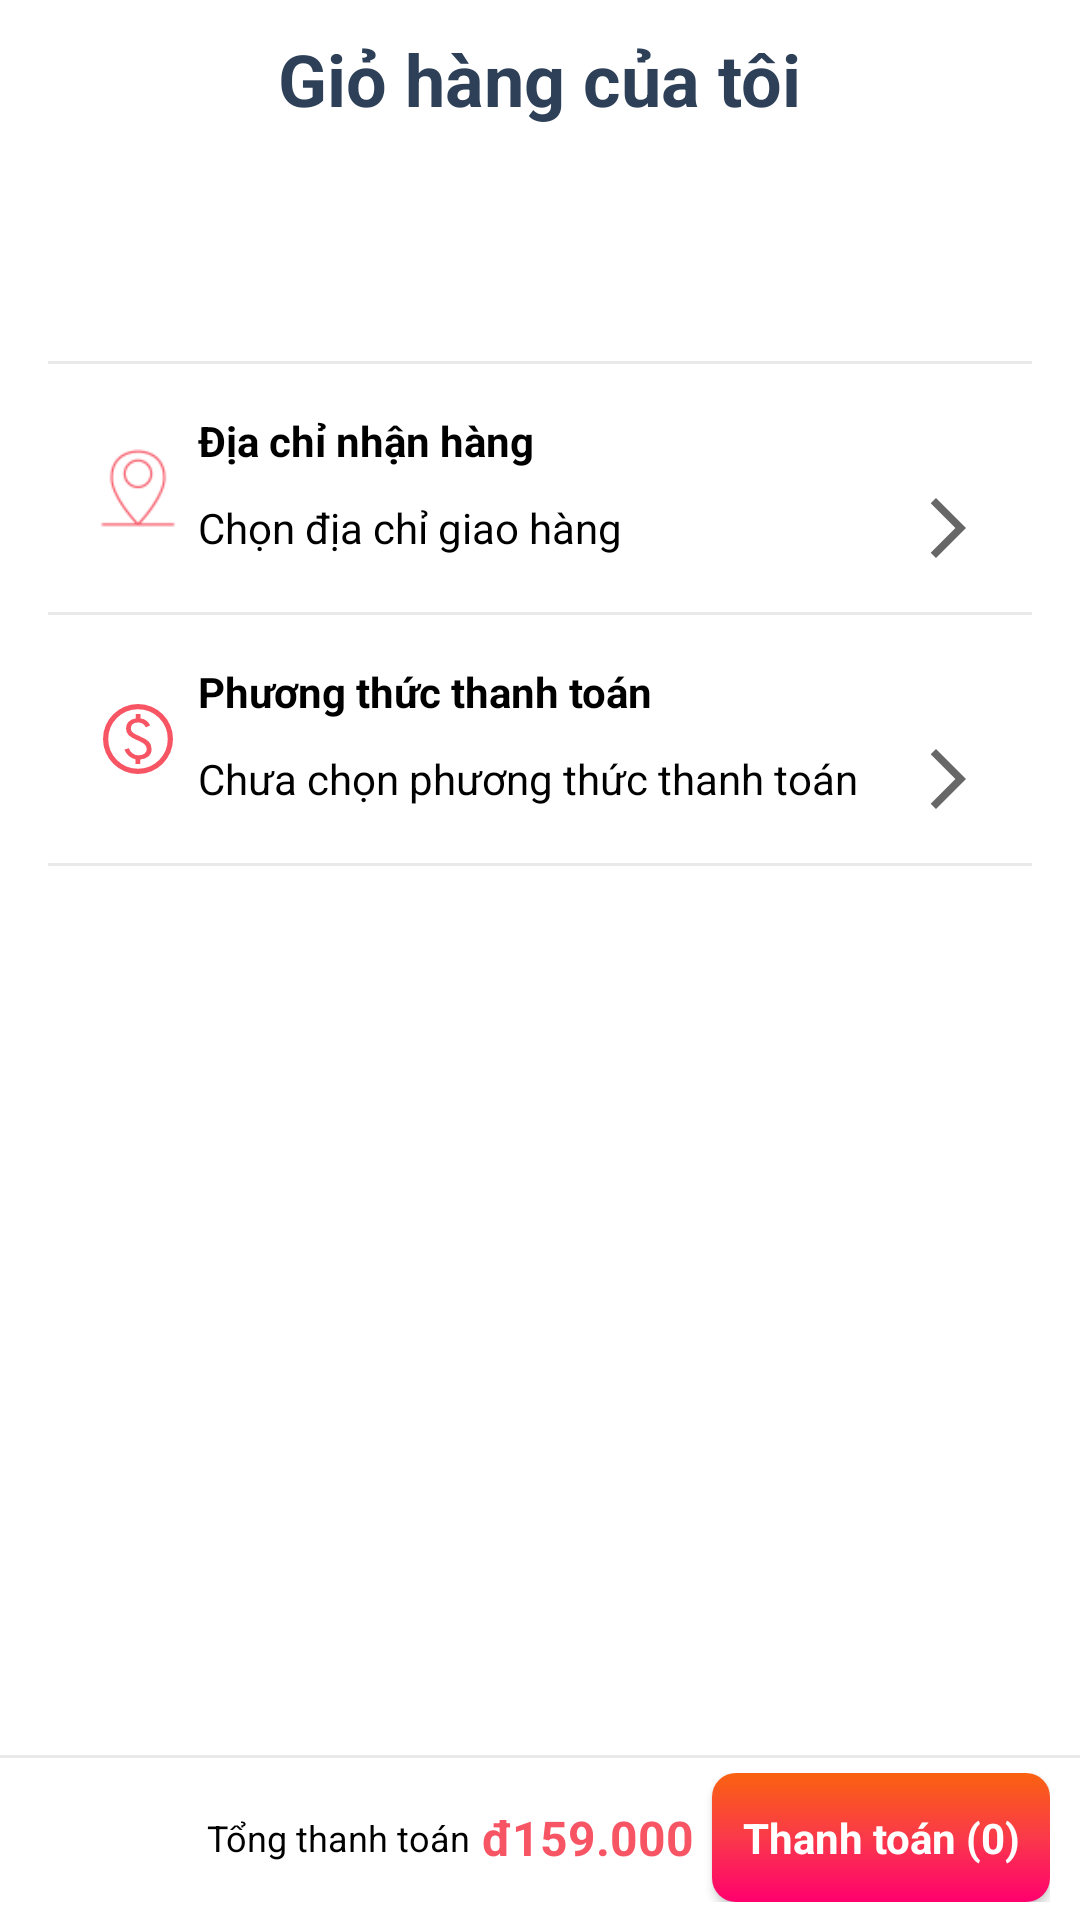

Produce the Android XML layout that renders to this screen, including the resource entries it uses.
<!-- AndroidManifest.xml: application theme Theme.ShopBTLKotlin -->
<!-- res/layout/fragment_cart.xml -->
<?xml version="1.0" encoding="utf-8"?>
<androidx.constraintlayout.widget.ConstraintLayout xmlns:android="http://schemas.android.com/apk/res/android"
    xmlns:app="http://schemas.android.com/apk/res-auto"
    xmlns:tools="http://schemas.android.com/tools"
    android:layout_width="match_parent"
    android:layout_height="match_parent"
    tools:context=".fragment.CartFragment">

    <LinearLayout
        android:id="@+id/emptyLayout"
        android:layout_width="match_parent"
        android:layout_height="wrap_content"
        android:orientation="vertical"
        android:visibility="gone"
        app:layout_constraintBottom_toBottomOf="parent"
        app:layout_constraintTop_toTopOf="parent">

        <TextView
            android:layout_width="match_parent"
            android:layout_height="wrap_content"

            android:gravity="center"
            android:text="Không có món ăn nào trong giỏ hàng" />

        <androidx.appcompat.widget.AppCompatButton
            android:id="@+id/continueOrder"
            android:layout_width="wrap_content"
            android:layout_height="wrap_content"
            android:layout_gravity="center"
            android:layout_marginTop="20dp"
            android:background="@drawable/bg_empty_cart"
            android:gravity="center"
            android:paddingHorizontal="15dp"
            android:text="TIẾP TỤC ĐẶT MÓN"
            android:textColor="@color/red"
            android:textStyle="bold" />
    </LinearLayout>


    <TextView
        android:id="@+id/textView7"
        android:layout_width="wrap_content"
        android:layout_height="wrap_content"
        android:layout_marginVertical="10dp"
        android:text="Giỏ hàng của tôi"
        android:textColor="@color/dark_blue"
        android:textSize="24sp"
        android:textStyle="bold"
        app:layout_constraintEnd_toEndOf="parent"
        app:layout_constraintStart_toStartOf="parent"
        app:layout_constraintTop_toTopOf="parent" />

    <ScrollView
        android:id="@+id/scrollView"
        android:layout_width="match_parent"
        android:layout_height="wrap_content"
        app:layout_constraintTop_toBottomOf="@id/textView7">

        <LinearLayout
            android:layout_width="match_parent"
            android:layout_height="wrap_content"
            android:layout_marginTop="20dp"
            android:orientation="vertical"
            android:padding="16dp">

            <androidx.recyclerview.widget.RecyclerView
                android:id="@+id/cartView"
                android:layout_width="match_parent"
                android:layout_height="match_parent"
                android:clipToPadding="false" />

            <androidx.constraintlayout.widget.ConstraintLayout
                android:layout_width="match_parent"
                android:layout_height="match_parent"
                android:layout_marginTop="10dp">


            </androidx.constraintlayout.widget.ConstraintLayout>

            <androidx.constraintlayout.widget.ConstraintLayout
                android:layout_width="match_parent"
                android:layout_height="match_parent"
                android:layout_marginStart="16dp"
                android:layout_marginTop="16dp"
                android:layout_marginEnd="16dp">

            </androidx.constraintlayout.widget.ConstraintLayout>

            <View
                android:layout_width="match_parent"
                android:layout_height="1dp"
                android:layout_marginTop="16dp"
                android:background="@color/lightGrey" />

            <androidx.constraintlayout.widget.ConstraintLayout
                android:id="@+id/rlAddress"
                android:layout_width="match_parent"
                android:layout_height="match_parent"
                android:layout_marginStart="16dp"
                android:layout_marginTop="16dp"
                android:layout_marginEnd="16dp">

                <ImageView
                    android:id="@+id/imgAddress"
                    android:layout_width="28dp"
                    android:layout_height="28dp"
                    android:src="@drawable/address_icon"
                    app:layout_constraintBottom_toBottomOf="parent"
                    app:layout_constraintStart_toStartOf="parent"
                    app:layout_constraintTop_toTopOf="parent" />

                <TextView
                    android:id="@+id/textView10"
                    android:layout_width="wrap_content"
                    android:layout_height="wrap_content"
                    android:layout_marginStart="6dp"
                    android:text="Địa chỉ nhận hàng"
                    android:textColor="@color/black"
                    android:textStyle="bold"
                    app:layout_constraintStart_toEndOf="@id/imgAddress"
                    app:layout_constraintTop_toTopOf="parent" />

                <TextView
                    android:id="@+id/tvAddress"
                    android:layout_width="wrap_content"
                    android:layout_height="wrap_content"
                    android:layout_marginStart="6dp"
                    android:layout_marginTop="10dp"
                    android:text="Chọn địa chỉ giao hàng"
                    android:textColor="@color/black"
                    app:layout_constraintStart_toEndOf="@id/imgAddress"
                    app:layout_constraintTop_toBottomOf="@id/textView10" />

                <ImageView
                    android:layout_width="wrap_content"
                    android:layout_height="wrap_content"
                    android:src="@drawable/baseline_arrow_forward_ios_24"
                    app:layout_constraintBottom_toBottomOf="@id/tvAddress"
                    app:layout_constraintEnd_toEndOf="parent"
                    app:layout_constraintTop_toTopOf="@id/tvAddress" />
            </androidx.constraintlayout.widget.ConstraintLayout>

            <View
                android:layout_width="match_parent"
                android:layout_height="1dp"
                android:layout_marginTop="16dp"
                android:background="@color/lightGrey" />

            <androidx.constraintlayout.widget.ConstraintLayout
                android:id="@+id/rlPaymentMethod"
                android:layout_width="match_parent"
                android:layout_height="match_parent"
                android:layout_marginStart="16dp"
                android:layout_marginTop="16dp"
                android:layout_marginEnd="16dp">

                <ImageView
                    android:id="@+id/imgPaid"
                    android:layout_width="wrap_content"
                    android:layout_height="wrap_content"
                    android:src="@drawable/paid_48px"
                    app:layout_constraintBottom_toBottomOf="parent"
                    app:layout_constraintStart_toStartOf="parent"
                    app:layout_constraintTop_toTopOf="parent" />

                <TextView
                    android:id="@+id/textView1"
                    android:layout_width="wrap_content"
                    android:layout_height="wrap_content"
                    android:layout_marginStart="6dp"
                    android:text="Phương thức thanh toán"
                    android:textColor="@color/black"
                    android:textStyle="bold"
                    app:layout_constraintStart_toEndOf="@id/imgPaid"
                    app:layout_constraintTop_toTopOf="parent" />

                <TextView
                    android:id="@+id/tvPaymentMethod"
                    android:layout_width="wrap_content"
                    android:layout_height="wrap_content"
                    android:layout_marginStart="6dp"
                    android:layout_marginTop="10dp"
                    android:text="Chưa chọn phương thức thanh toán"
                    android:textColor="@color/black"
                    app:layout_constraintStart_toEndOf="@id/imgPaid"
                    app:layout_constraintTop_toBottomOf="@id/textView1" />

                <ImageView
                    android:layout_width="wrap_content"
                    android:layout_height="wrap_content"
                    android:src="@drawable/baseline_arrow_forward_ios_24"
                    app:layout_constraintBottom_toBottomOf="@id/tvPaymentMethod"
                    app:layout_constraintEnd_toEndOf="parent"
                    app:layout_constraintTop_toTopOf="@id/tvPaymentMethod" />
            </androidx.constraintlayout.widget.ConstraintLayout>

            <View
                android:layout_width="match_parent"
                android:layout_height="1dp"
                android:layout_marginTop="16dp"
                android:layout_marginBottom="120dp"
                android:background="@color/lightGrey" />
        </LinearLayout>
    </ScrollView>

    <View
        android:id="@+id/viewBottom"
        android:layout_width="match_parent"
        android:layout_height="1dp"
        android:background="@color/lightGrey"
        app:layout_constraintBottom_toTopOf="@id/bottom" />

    <androidx.constraintlayout.widget.ConstraintLayout
        android:id="@+id/bottom"
        android:layout_width="match_parent"
        android:layout_height="53dp"
        android:layout_marginBottom="1dp"
        android:background="@color/white"
        android:paddingHorizontal="10dp"
        android:paddingVertical="5dp"
        app:layout_constraintBottom_toBottomOf="parent"
        app:layout_constraintEnd_toEndOf="parent"
        app:layout_constraintHorizontal_bias="0.0"
        app:layout_constraintStart_toStartOf="parent">

        <TextView
            android:id="@+id/textView12"
            android:layout_width="wrap_content"
            android:layout_height="wrap_content"
            android:text="Tổng thanh toán"
            android:textColor="@color/black"
            android:textSize="12sp"
            app:layout_constraintBottom_toBottomOf="parent"
            app:layout_constraintEnd_toStartOf="@+id/totalPrice"
            app:layout_constraintTop_toTopOf="parent" />

        <TextView
            android:id="@+id/totalPrice"
            android:layout_width="wrap_content"
            android:layout_height="wrap_content"
            android:layout_marginEnd="6dp"
            android:text=" đ159.000"
            android:textColor="@color/red"
            android:textSize="16sp"
            android:textStyle="bold"
            app:layout_constraintBottom_toBottomOf="parent"
            app:layout_constraintEnd_toStartOf="@+id/buttonCheckOut"
            app:layout_constraintTop_toTopOf="parent" />

        <androidx.appcompat.widget.AppCompatButton
            android:id="@+id/buttonCheckOut"
            style="@android:style/Widget.Button"
            android:layout_width="wrap_content"
            android:layout_height="0dp"
            android:background="@drawable/cart_button_bg"
            android:padding="10dp"
            android:text="Thanh toán (0)"
            android:textColor="@color/white"
            android:textStyle="bold"
            app:layout_constraintBottom_toBottomOf="parent"
            app:layout_constraintEnd_toEndOf="parent"
            app:layout_constraintTop_toTopOf="parent" />
    </androidx.constraintlayout.widget.ConstraintLayout>


</androidx.constraintlayout.widget.ConstraintLayout>
<!-- resources referenced by this layout -->
<resources>
  <color name="black">#FF000000</color>
  <color name="dark_blue">#2E4058</color>
  <color name="lightGrey">#E9E9E9</color>
  <color name="red">#F75564</color>
  <color name="white">#FFFFFFFF</color>
  <!-- drawable address_icon: png bitmap (drawable, 1424 bytes) -->
  <!-- drawable baseline_arrow_forward_ios_24 (drawable) -->
  <vector xmlns:android="http://schemas.android.com/apk/res/android" android:autoMirrored="true" android:height="24dp" android:tint="#676767" android:viewportHeight="24" android:viewportWidth="24" android:width="24dp">
        
      <path android:fillColor="@android:color/white" android:pathData="M6.23,20.23l1.77,1.77l10,-10l-10,-10l-1.77,1.77l8.23,8.23z"/>
      
  </vector>
  <!-- drawable bg_empty_cart (drawable) -->
  <?xml version="1.0" encoding="utf-8"?>
  <selector xmlns:android="http://schemas.android.com/apk/res/android">
      <item>
          <shape android:shape="rectangle" >
              <stroke android:color="@color/red" android:width="1dp" />
              <corners android:radius="40dp" />
          </shape>
      </item>
  </selector>
  <!-- drawable cart_button_bg (drawable) -->
  <?xml version="1.0" encoding="utf-8"?>
  <selector xmlns:android="http://schemas.android.com/apk/res/android">
      <item>
          <shape android:shape="rectangle" >
              <gradient android:angle="-45" android:endColor="#FF006E" android:centerColor="#FA394A" android:startColor="#FA6210" />
              <corners android:radius="8dp" />
          </shape>
      </item>
  </selector>
  <!-- drawable paid_48px (drawable) -->
  <vector xmlns:android="http://schemas.android.com/apk/res/android"
      android:width="28dp"
      android:height="28dp"
      android:viewportWidth="960"
      android:viewportHeight="960">
    <path
        android:fillColor="@color/red"
        android:pathData="M451,767L506,767L506,715Q567,708 601,677.5Q635,647 635,596Q635,545 606,513Q577,481 508,452Q450,428 424,409Q398,390 398,358Q398,327 420.5,309Q443,291 482,291Q512,291 534,305Q556,319 571,347L619,324Q602,289 574,269Q546,249 508,245L508,194L453,194L453,245Q402,252 372.5,282.5Q343,313 343,358Q343,407 373,436Q403,465 463,490Q530,518 555,540.5Q580,563 580,596Q580,628 553.5,647.5Q527,667 487,667Q448,667 417.5,645Q387,623 375,585L324,602Q345,648 375.5,674.5Q406,701 451,713L451,767ZM480,880Q398,880 325,848.5Q252,817 197.5,762.5Q143,708 111.5,635Q80,562 80,480Q80,397 111.5,324Q143,251 197.5,197Q252,143 325,111.5Q398,80 480,80Q563,80 636,111.5Q709,143 763,197Q817,251 848.5,324Q880,397 880,480Q880,562 848.5,635Q817,708 763,762.5Q709,817 636,848.5Q563,880 480,880ZM480,820Q622,820 721,720.5Q820,621 820,480Q820,338 721,239Q622,140 480,140Q339,140 239.5,239Q140,338 140,480Q140,621 239.5,720.5Q339,820 480,820ZM480,480Q480,480 480,480Q480,480 480,480Q480,480 480,480Q480,480 480,480Q480,480 480,480Q480,480 480,480Q480,480 480,480Q480,480 480,480Z"/>
  </vector>
  <style name="Theme.ShopBTLKotlin" parent="Base.Theme.ShopBTLKotlin">
  
  
  
      </style>
  <style name="Base.Theme.ShopBTLKotlin" parent="Theme.MaterialComponents.DayNight.NoActionBar">
          
          
  
      </style>
</resources>
